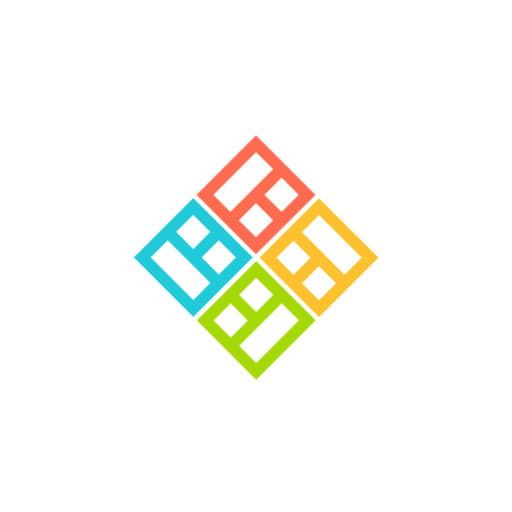
t = 0.00 s
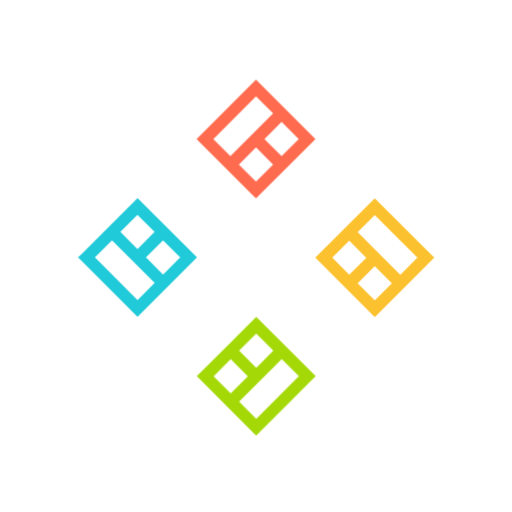
t = 0.32 s
t = 0.53 s: frame unchanged from t = 0.32 s, image omitted
t = 0.85 s: frame unchanged from t = 0.00 s, image omitted
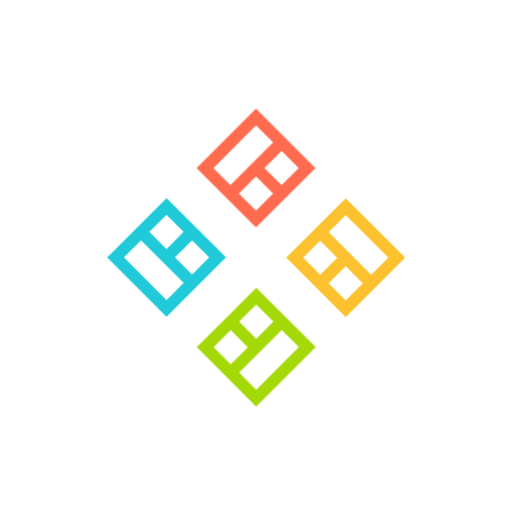
t = 1.11 s
t = 1.45 s: frame unchanged from t = 0.00 s, image omitted

The animated SVG that drew these frames (rendered in a browser with its animation timeline set to each time). Animation: 4 CSS @keyframes rules; one cycle of 1.70 s, repeats indefinitely.

<svg viewBox="0 0 200 200" xmlns="http://www.w3.org/2000/svg"
    xmlns:xlink="http://www.w3.org/1999/xlink">
    <style>
        .cls-1{
            fill:#20cad9
        }
        .cls-1,.cls-2,.cls-3,.cls-4{
            fill-rule:evenodd
        }
        .cls-2{
            fill:#fcc12e
        }
        .cls-3{
            fill:#ff6b4f
        }
        .cls-4{
            fill:#a4d907
        }


        @keyframes animarXNeg {
            0%{
                transform:translate(0,0);
            }
            25%{
                transform:translate(-25px,0);
            }
            50%{
                transform:translate(0,0);
            }
            70%{
                transform:translate(-12px,0);
            }
            85%{
                transform:translate(0,0);
            }
            95%{
                transform:translate(-5px,0);
            }
            100%{
                transform:translate(0,0);
            }
        }
        @keyframes animarXPos {
            0%{
                transform:translate(0,0);
            }
            25%{
                transform:translate(25px,0);
            }
            50%{
                transform:translate(0,0);
            }
            70%{
                transform:translate(12px,0);
            }
            85%{
                transform:translate(0,0);
            }
            95%{
                transform:translate(5px,0);
            }
            100%{
                transform:translate(0,0);
            }
        }
        
        @keyframes animarYPos {
            0%{
                transform:translate(0,0);
            }
            25%{
                transform:translate(0,-25px);
            }
            50%{
                transform:translate(0,-0);
            }
            70%{
                transform:translate(0,-12px);
            }
            85%{
                transform:translate(0,0);
            }
            95%{
                transform:translate(0,-5px);
            }
            100%{
                transform:translate(0,0);
            }
        }

        
        @keyframes animarYNeg {
            0%{
                transform:translate(0,0);
            }
            25%{
                transform:translate(0,25px);
            }
            50%{
                transform:translate(0,0);
            }
            70%{
                transform:translate(0,12px);
            }
            85%{
                transform:translate(0,0);
            }
            95%{
                transform:translate(0,5px);
            }
            100%{
                transform:translate(0,0);
            }
        }

        .animar-1{
            animation: animarXNeg 1.7s infinite ease-in-out;
        }

        .animar-2{
            animation: animarXPos 1.7s infinite ease-in-out;
        }

        .animar-3{
            animation: animarYPos 1.7s infinite ease-in-out;
        }

        .animar-4{
            animation: animarYNeg 1.7s infinite ease-in-out;
        }

        /*svg {
            width: 100%;       /* Ajustar al contenedor */
            height: auto;       /* Mantener proporciones */
            overflow: visible;  /* Asegurar que la animación no se recorte */
            display: block;     /* Eliminar espacios extra */
            margin: 0 auto;     /* Centrar horizontalmente */
            border: 1px solid black; /* Opcional: ver límites del SVG */
          }*/

    </style>
    <g transform="translate(50, 50)">
    <path class="cls-1 animar-1"
        d="M32.19,60.54,15.54,43.9,8.87,50.57,25.51,67.22l6.68-6.68Zm3.29-16.65L28.8,50.57l6.68,6.69,6.68-6.69-6.68-6.68Zm-10,3.39,6.68-6.68-6.68-6.67-6.68,6.68,6.68,6.67ZM3.93,48.93,25.51,27.35,48.74,50.57,37.13,62.19,25.51,73.8,2.28,50.58l1.65-1.65Z" />
    <path class="cls-2 animar-2"
        d="M67.92,40.7,84.57,57.35l6.68-6.68L74.6,34,67.92,40.7ZM74.59,54l-6.68,6.68,6.69,6.68,6.68-6.68L74.59,54Zm-10,3.39,6.68-6.68L64.63,44,58,50.67l6.67,6.67ZM64,38.06,74.6,27.44,97.83,50.67Q86.23,62.3,74.6,73.9L51.37,50.67,64,38.06Z" />
    <path class="cls-3 animar-3"
        d="M40,32.76,56.69,16.11,50,9.43,33.36,26.08,40,32.76ZM53.3,26.08,60,32.76l6.69-6.68L60,19.4,53.3,26.08Zm3.38,10L50,29.37l-6.68,6.68L50,42.73l6.67-6.68ZM48.37,47.66,26.78,26.08Q38.41,14.47,50,2.85L73.24,26.08,50,49.31l-1.64-1.65Z" />
    <path class="cls-4 animar-4"
        d="M60.07,68.48,43.42,85.13l6.68,6.68L66.75,75.16l-6.68-6.68ZM43.42,65.2l6.68,6.68,6.68-6.69L50.1,58.51,43.42,65.2Zm3.38,10-6.67-6.68-6.68,6.67,6.68,6.68,6.67-6.67Zm2.65,22.57L26.87,75.16Q38.49,63.57,50.1,51.93L73.33,75.16Q61.73,86.79,50.1,98.39l-.65-.65Z" />
    </g>
</svg>